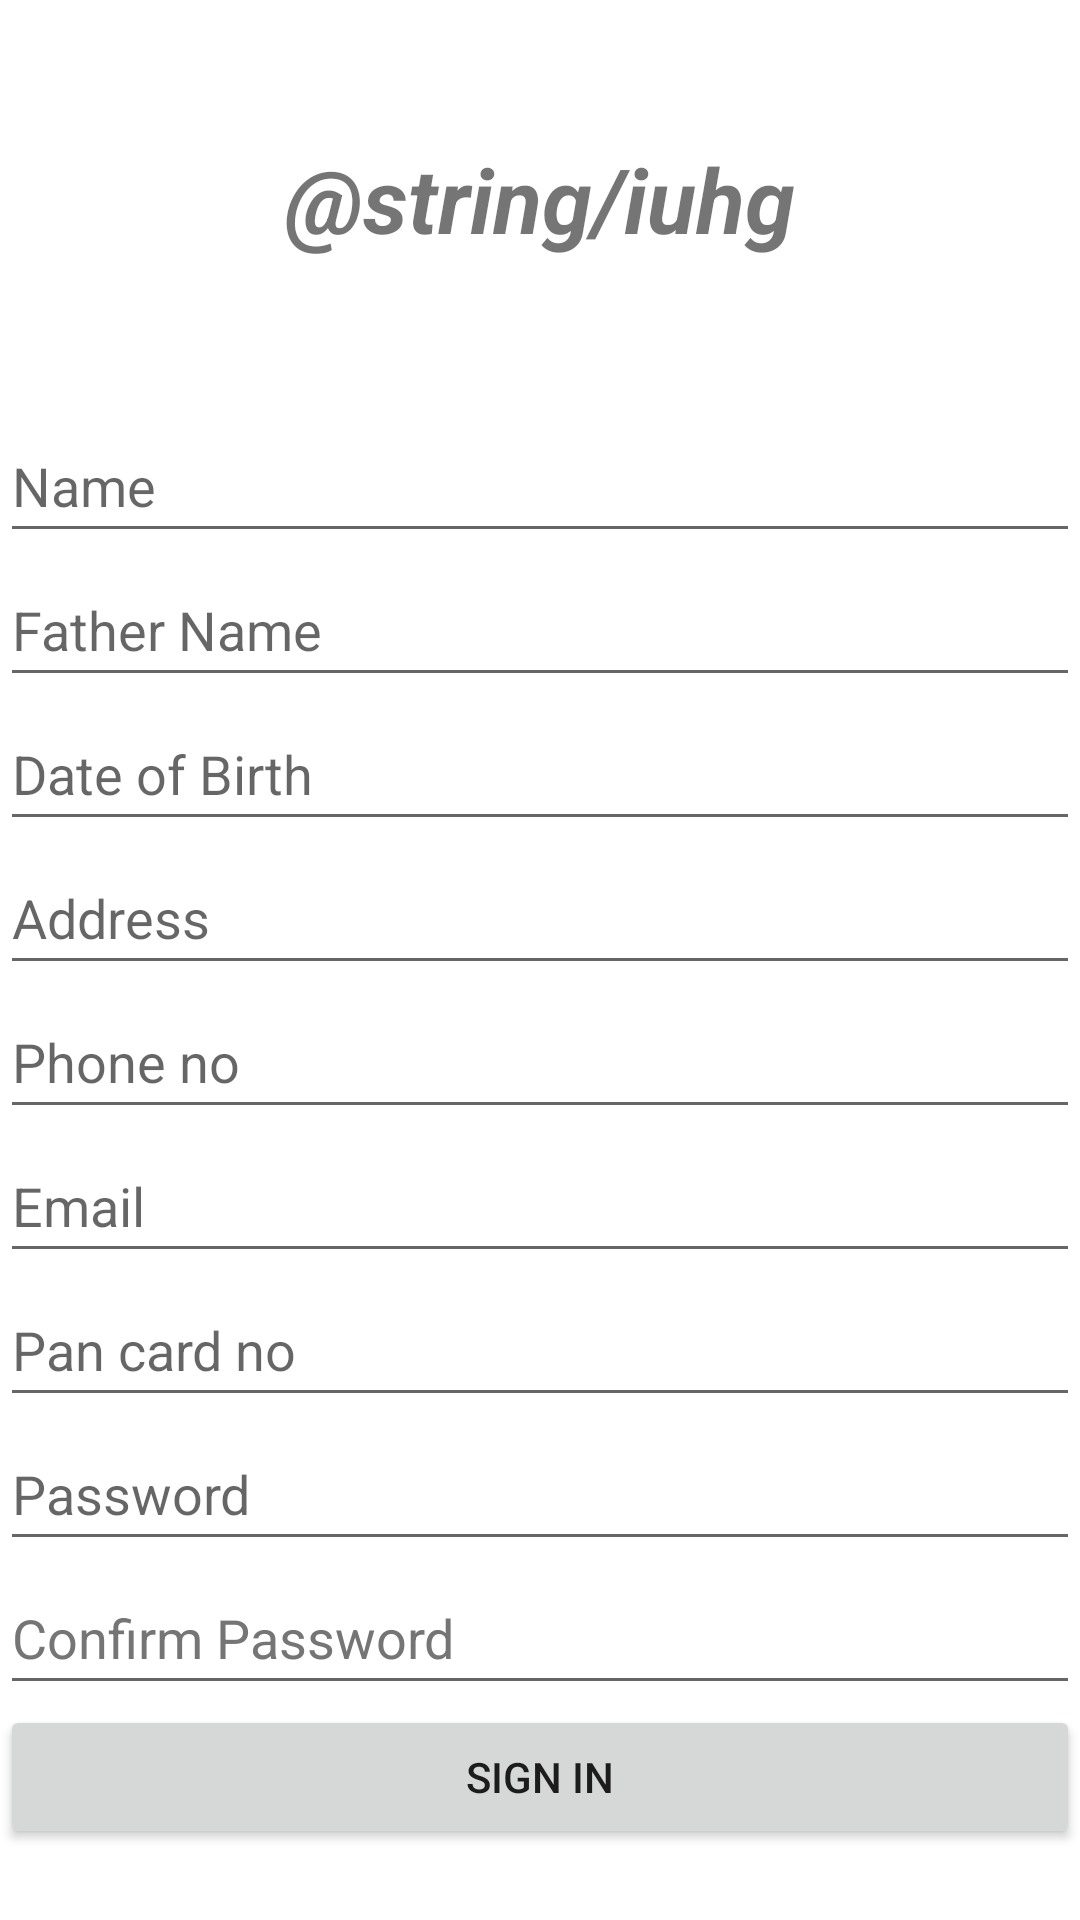

This screen was rendered from an Android layout file. Write that file and the resources it references.
<!-- AndroidManifest.xml: application theme Theme.PassportAutomation -->
<!-- res/layout/activity_main2.xml -->
<?xml version="1.0" encoding="utf-8"?>
<androidx.constraintlayout.widget.ConstraintLayout xmlns:android="http://schemas.android.com/apk/res/android"
    xmlns:app="http://schemas.android.com/apk/res-auto"
    xmlns:tools="http://schemas.android.com/tools"
    android:layout_width="match_parent"
    android:layout_height="match_parent"
    tools:context=".MainActivity2">
    <TextView
        android:id="@+id/textView5"
        android:layout_width="wrap_content"
        android:layout_height="wrap_content"
        android:layout_marginTop="46dp"
        android:layout_marginBottom="50dp"
        android:text="@string/iuhg"
        android:textAlignment="center"
        android:textSize="30sp"
        android:textStyle="bold|italic"
        app:layout_constraintBottom_toTopOf="@+id/scrollView2"
        app:layout_constraintEnd_toEndOf="parent"
        app:layout_constraintStart_toStartOf="parent"
        app:layout_constraintTop_toTopOf="parent" />

    <ScrollView
        android:id="@+id/scrollView2"
        android:layout_width="0dp"
        android:layout_height="0dp"
        app:layout_constraintBottom_toBottomOf="parent"
        app:layout_constraintEnd_toEndOf="parent"
        app:layout_constraintStart_toStartOf="parent"
        app:layout_constraintTop_toBottomOf="@+id/textView5">

        <LinearLayout
            android:layout_width="match_parent"
            android:layout_height="wrap_content"
            android:orientation="vertical">



            <EditText
                android:id="@+id/Name1"
                android:layout_width="match_parent"
                android:layout_height="wrap_content"
                android:ems="10"
                android:hint="Name"
                android:inputType="textPersonName"
                android:minHeight="48dp" />

            <EditText
                android:id="@+id/fname"
                android:layout_width="match_parent"
                android:layout_height="wrap_content"
                android:ems="10"
                android:hint="Father Name"
                android:inputType="textPersonName"
                android:minHeight="48dp"
                android:autofillHints="" />

            <EditText
                android:id="@+id/dob"
                android:layout_width="match_parent"
                android:layout_height="wrap_content"
                android:ems="10"
                android:hint="Date of Birth"
                android:inputType="date"
                android:minHeight="48dp"
                tools:ignore="SpeakableTextPresentCheck" />

            <EditText
                android:id="@+id/address"
                android:layout_width="match_parent"
                android:layout_height="wrap_content"
                android:ems="10"
                android:hint="Address"
                android:inputType="textPersonName"
                android:minHeight="48dp" />

            <EditText
                android:id="@+id/pno"
                android:layout_width="match_parent"
                android:layout_height="wrap_content"
                android:ems="10"
                android:hint="Phone no"
                android:inputType="phone"
                android:minHeight="48dp" />

            <EditText
                android:id="@+id/email"
                android:layout_width="match_parent"
                android:layout_height="wrap_content"
                android:ems="10"
                android:hint="Email"
                android:inputType="textEmailAddress"
                android:minHeight="48dp" />

            <EditText
                android:id="@+id/pan"
                android:layout_width="match_parent"
                android:layout_height="wrap_content"
                android:ems="10"
                android:hint="Pan card no"
                android:inputType="numberSigned"
                android:minHeight="48dp" />

            <EditText
                android:id="@+id/pswd"
                android:layout_width="match_parent"
                android:layout_height="wrap_content"
                android:ems="10"
                android:hint="Password"
                android:inputType="textPassword"
                android:minHeight="48dp" />

            <EditText
                android:id="@+id/cpaswd"
                android:layout_width="match_parent"
                android:layout_height="wrap_content"
                android:ems="10"
                android:hint="Confirm Password"
                android:inputType="textPassword"
                android:minHeight="48dp"
                android:textColorHint="#757575" />

            <Button
                android:id="@+id/sign"
                android:layout_width="match_parent"
                android:layout_height="wrap_content"
                android:text="Sign in" />
        </LinearLayout>
    </ScrollView>
</androidx.constraintlayout.widget.ConstraintLayout>
<!-- resources referenced by this layout -->
<resources>
  <style name="Theme.PassportAutomation" parent="Theme.MaterialComponents.DayNight.DarkActionBar">
          
          <item name="colorPrimary">@color/purple_500</item>
          <item name="colorPrimaryVariant">@color/purple_700</item>
          <item name="colorOnPrimary">@color/white</item>
          
          <item name="colorSecondary">@color/teal_200</item>
          <item name="colorSecondaryVariant">@color/teal_700</item>
          <item name="colorOnSecondary">@color/black</item>
          
          <item name="android:statusBarColor" tools:targetApi="l">?attr/colorPrimaryVariant</item>
          
      </style>
  <!-- not gathered from this repository: default colours our renderer supplied (Android Studio template values) -->
  <color name="purple_500">#FF6200EE</color>
  <color name="purple_700">#FF3700B3</color>
  <color name="teal_200">#FF03DAC5</color>
  <color name="teal_700">#FF018786</color>
  <color name="black">#FF000000</color>
  <color name="white">#FFFFFFFF</color>
</resources>
